Run: headless pygame with SDL's dummy video driver; simulated clock (each Clock.tick advances the game by its frame time, no real sleeping); random seed 0; keys injected as events and as key.get_pressed() state; mouse plan: one left click at the window centre at the start of phase 2, then a move to the lower-right quarter at the start of phase 3.
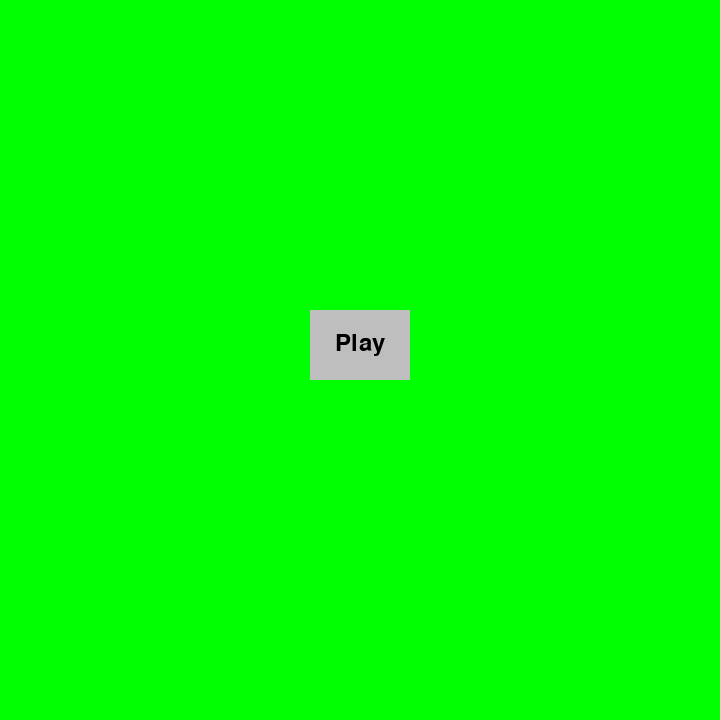
Frame 1 of 4 · flips 1–60 · no input
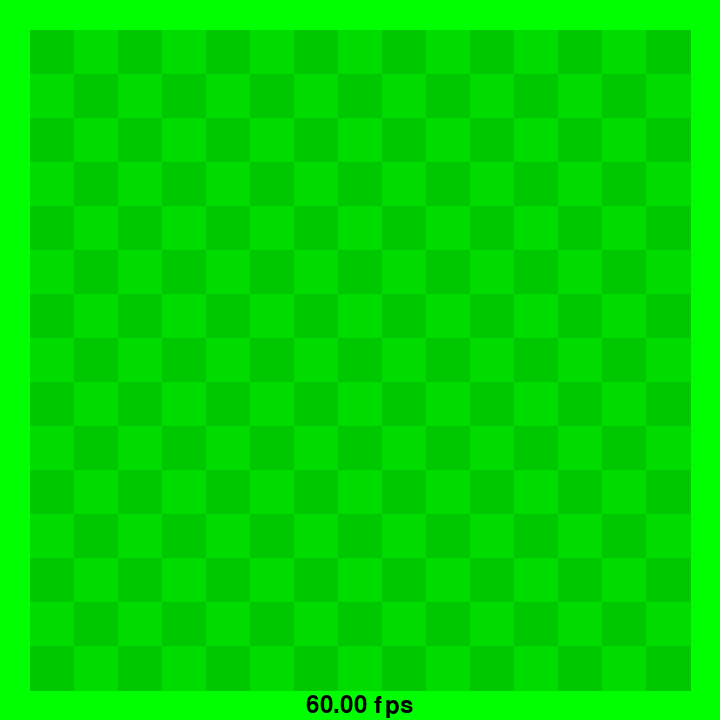
Frame 2 of 4 · flips 61–180 · clicked the window centre · tapped SPACE, RETURN · held RIGHT (→), D
Frame 3 of 4 · flips 181–300 · moved the mouse to the lower-right quarter · held DOWN (↓), S · screen unchanged from frame 2, image omitted
Frame 4 of 4 · flips 301–420 · held LEFT (←), A, UP (↑), W · screen unchanged from frame 3, image omitted

The pygame program that drew these frames:

import pygame
from enum import Enum

class gameState(Enum):
    MENU = 0
    PLAYING = 1
    BOT = 2


# pygame setup
pygame.init()
screen = pygame.display.set_mode((720, 720), flags=pygame.SCALED, vsync=1)
clock = pygame.time.Clock()
running = True
dt = 0
height = 15
width = 15
margin = 30
text = pygame.font.Font(None, 36)
state = gameState.MENU

pygame.display.set_caption("Snake")

player_pos = pygame.Vector2(screen.get_width() / 2, screen.get_height() / 2)

map = [["" for i in range(width)] for j in range(height)]

def drawMap(mapIn):
    squareWidth = (screen.get_width() - (2*margin))/ width
    squareHeight = (screen.get_height() - (2*margin)) / height

    for row, content in enumerate(mapIn):
        for column, item in enumerate(content):
            pygame.draw.polygon(screen,
                                pygame.Color(0, 200+(20*((row+column) % 2)), 0),
                                [(column*squareWidth+margin, row*squareHeight+margin),
                                 ((column+1)*squareWidth+margin, row*squareHeight+margin),
                                 ((column+1)*squareWidth+margin, (row+1)*squareHeight+margin),
                                 (column*squareWidth+margin, (row+1)*squareHeight+margin)])
            if item == "":
                continue
            else:
                # draw
                continue




while running:

    # poll for events
    # pygame.QUIT event means the user clicked X to close your window
    for event in pygame.event.get():
        if event.type == pygame.QUIT:
            running = False

    
    # fill the screen with a color to wipe away anything from last frame
    screen.fill("green")

    if state == gameState.MENU:
        playButton = pygame.draw.rect(screen, "gray", (screen.get_width()/2-50, screen.get_height()/2-50, 100, 70))
        play = text.render("Play", True, "black")
        screen.blit(play, ((screen.get_width() - play.get_width()) / 2, (screen.get_height() - play.get_height()) / 2 - 16.5))

        keys = pygame.mouse.get_pressed()
        if keys[0]:
            print(playButton.collidepoint(pygame.mouse.get_pos()))
            state = gameState.PLAYING
    else:

        #pygame.draw.polygon(screen, pygame.Color(255,255,255), [(0, 0), (100, 0), (100, 100),(0, 100)])
        drawMap(map)

        # POLL FOR DIRECTION DEPENDING ON GAME STATE
        #keys = pygame.key.get_pressed()
        #if keys[pygame.K_w]:
        #    player_pos.y -= 300 * dt
        #if keys[pygame.K_s]:
        #    player_pos.y += 300 * dt
        #if keys[pygame.K_a]:
        #    player_pos.x -= 300 * dt
        #if keys[pygame.K_d]:
        #    player_pos.x += 300 * dt


        fps = text.render(f"{clock.get_fps():.2f} fps", True, "black")
        screen.blit(fps, (screen.get_width() / 2 - fps.get_width() / 2, screen.get_height() - fps.get_height() - 2))

    dt = clock.tick(60) / 1000
    # flip() the display to put your work on screen
    pygame.display.flip()

    # limits FPS to 60
    # dt is delta time in seconds since last frame, used for framerate-
    # independent physics.

pygame.quit()
